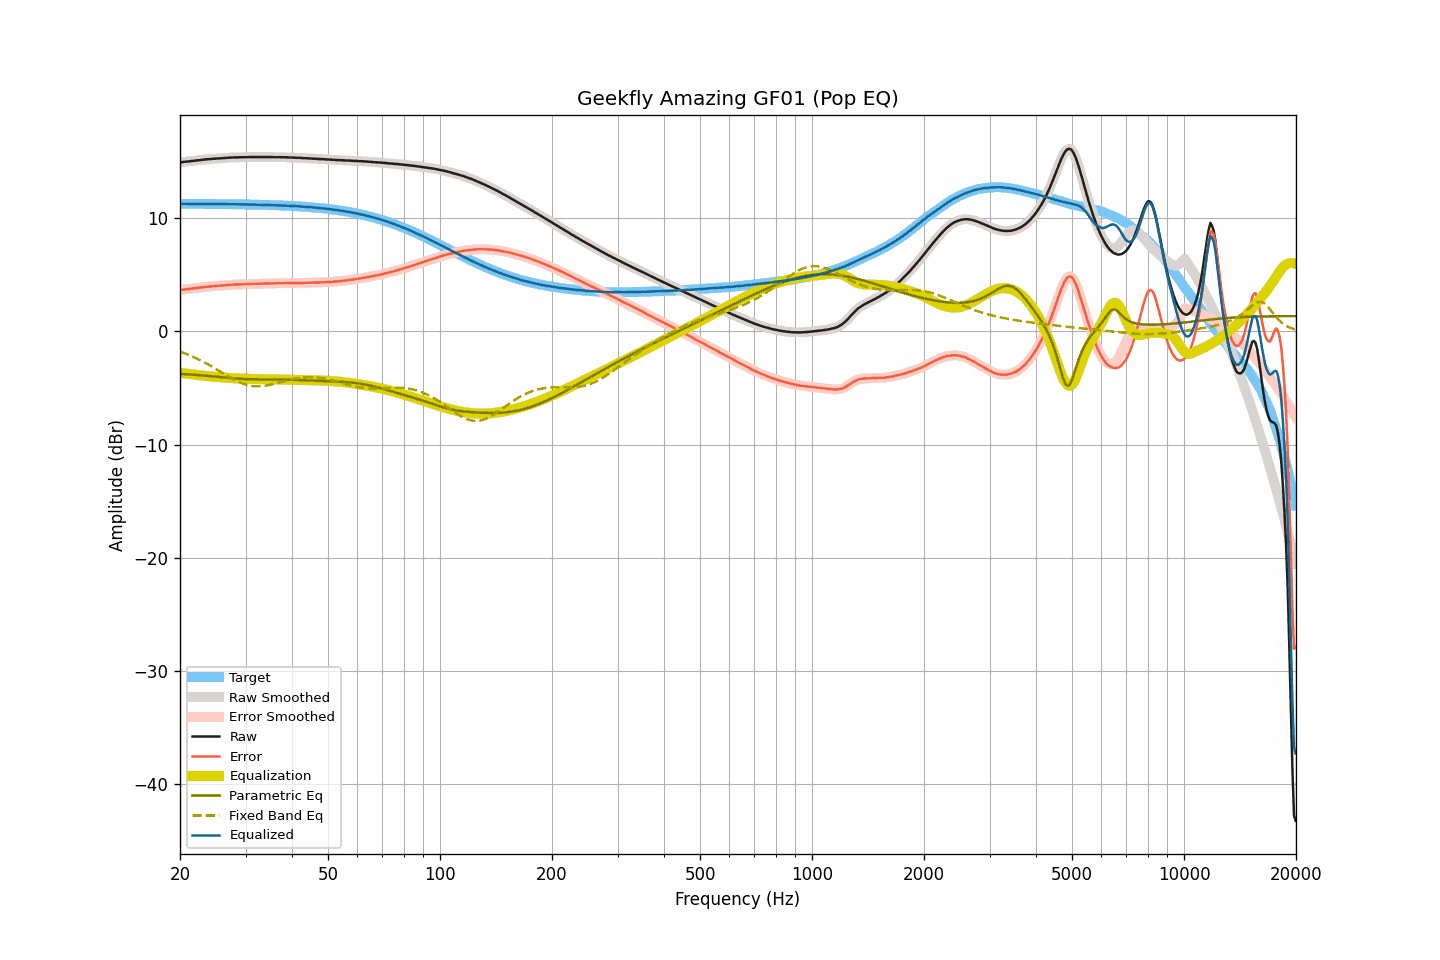

The data file committed next to this chart (first rows):
frequency, raw, smoothed, error, error_smoothed, equalization, parametric_eq, fixed_band_eq, equalized_raw, equalized_smoothed, target
20.00, 14.95, 14.95, 3.66, 3.66, -3.66, -3.75, -1.78, 11.29, 11.28, 11.28
20.20, 14.96, 14.96, 3.68, 3.68, -3.68, -3.75, -1.83, 11.28, 11.28, 11.28
20.40, 14.98, 14.98, 3.70, 3.70, -3.70, -3.76, -1.88, 11.28, 11.28, 11.28
20.61, 15.00, 15.00, 3.72, 3.71, -3.71, -3.77, -1.94, 11.29, 11.28, 11.28
20.81, 15.01, 15.01, 3.73, 3.73, -3.73, -3.78, -1.99, 11.28, 11.28, 11.28
21.02, 15.03, 15.03, 3.75, 3.75, -3.75, -3.79, -2.05, 11.28, 11.28, 11.28
21.23, 15.04, 15.04, 3.76, 3.76, -3.76, -3.80, -2.11, 11.28, 11.28, 11.28
21.44, 15.06, 15.06, 3.78, 3.78, -3.78, -3.81, -2.17, 11.28, 11.28, 11.28
21.66, 15.08, 15.07, 3.80, 3.80, -3.80, -3.82, -2.23, 11.28, 11.28, 11.28
21.87, 15.09, 15.09, 3.81, 3.82, -3.81, -3.83, -2.30, 11.27, 11.28, 11.28
22.09, 15.11, 15.11, 3.83, 3.83, -3.83, -3.84, -2.36, 11.28, 11.28, 11.28
22.31, 15.13, 15.12, 3.85, 3.85, -3.85, -3.85, -2.43, 11.28, 11.27, 11.28
22.54, 15.14, 15.14, 3.86, 3.87, -3.87, -3.87, -2.50, 11.27, 11.27, 11.27
22.76, 15.16, 15.16, 3.88, 3.88, -3.89, -3.88, -2.57, 11.27, 11.27, 11.27
22.99, 15.18, 15.18, 3.91, 3.90, -3.90, -3.89, -2.65, 11.28, 11.27, 11.27
23.22, 15.19, 15.19, 3.92, 3.92, -3.92, -3.90, -2.72, 11.27, 11.27, 11.27
23.45, 15.21, 15.21, 3.94, 3.93, -3.93, -3.92, -2.80, 11.27, 11.27, 11.27
23.69, 15.22, 15.22, 3.95, 3.95, -3.95, -3.93, -2.87, 11.27, 11.27, 11.27
23.92, 15.23, 15.23, 3.96, 3.96, -3.96, -3.94, -2.95, 11.26, 11.27, 11.27
24.16, 15.25, 15.25, 3.98, 3.98, -3.98, -3.96, -3.03, 11.27, 11.27, 11.27
24.40, 15.26, 15.26, 3.99, 3.99, -3.99, -3.97, -3.12, 11.27, 11.27, 11.27
24.65, 15.27, 15.27, 4.00, 4.00, -4.00, -3.99, -3.20, 11.27, 11.27, 11.26
24.89, 15.28, 15.28, 4.02, 4.02, -4.02, -4.00, -3.28, 11.26, 11.26, 11.26
25.14, 15.29, 15.29, 4.03, 4.03, -4.03, -4.01, -3.37, 11.26, 11.26, 11.26
25.39, 15.30, 15.30, 4.04, 4.04, -4.04, -4.03, -3.45, 11.26, 11.26, 11.26
25.65, 15.31, 15.31, 4.05, 4.05, -4.05, -4.04, -3.54, 11.26, 11.26, 11.26
25.91, 15.32, 15.32, 4.06, 4.06, -4.06, -4.06, -3.63, 11.26, 11.26, 11.26
26.16, 15.33, 15.33, 4.07, 4.07, -4.07, -4.07, -3.71, 11.26, 11.26, 11.26
26.43, 15.34, 15.34, 4.08, 4.08, -4.08, -4.09, -3.80, 11.25, 11.25, 11.25
26.69, 15.35, 15.35, 4.10, 4.10, -4.10, -4.10, -3.88, 11.25, 11.25, 11.25
26.96, 15.36, 15.36, 4.11, 4.11, -4.11, -4.11, -3.97, 11.25, 11.25, 11.25
27.23, 15.37, 15.37, 4.12, 4.12, -4.12, -4.13, -4.05, 11.25, 11.25, 11.25
27.50, 15.38, 15.38, 4.13, 4.13, -4.13, -4.14, -4.13, 11.25, 11.25, 11.25
27.77, 15.38, 15.38, 4.13, 4.14, -4.13, -4.15, -4.21, 11.24, 11.25, 11.25
28.05, 15.39, 15.39, 4.14, 4.14, -4.14, -4.16, -4.29, 11.25, 11.24, 11.24
28.33, 15.39, 15.39, 4.15, 4.15, -4.15, -4.17, -4.36, 11.24, 11.24, 11.24
28.62, 15.39, 15.39, 4.15, 4.15, -4.15, -4.18, -4.43, 11.23, 11.24, 11.24
28.90, 15.40, 15.39, 4.16, 4.16, -4.16, -4.19, -4.49, 11.24, 11.24, 11.24
29.19, 15.40, 15.40, 4.16, 4.16, -4.16, -4.20, -4.55, 11.23, 11.23, 11.23
29.48, 15.40, 15.40, 4.17, 4.17, -4.17, -4.21, -4.61, 11.23, 11.23, 11.23
29.78, 15.41, 15.40, 4.18, 4.17, -4.18, -4.21, -4.66, 11.23, 11.23, 11.23
30.08, 15.41, 15.41, 4.18, 4.18, -4.18, -4.22, -4.70, 11.23, 11.23, 11.23
30.38, 15.41, 15.41, 4.18, 4.19, -4.19, -4.22, -4.74, 11.22, 11.23, 11.22
30.68, 15.42, 15.42, 4.20, 4.19, -4.19, -4.22, -4.78, 11.23, 11.22, 11.22
30.99, 15.42, 15.42, 4.20, 4.20, -4.20, -4.23, -4.81, 11.22, 11.22, 11.22
31.30, 15.42, 15.42, 4.20, 4.20, -4.20, -4.23, -4.83, 11.22, 11.22, 11.22
31.61, 15.42, 15.42, 4.21, 4.21, -4.21, -4.23, -4.85, 11.21, 11.21, 11.21
31.93, 15.42, 15.42, 4.21, 4.21, -4.21, -4.23, -4.85, 11.21, 11.21, 11.21
32.24, 15.42, 15.42, 4.21, 4.21, -4.21, -4.23, -4.86, 11.21, 11.21, 11.21
32.57, 15.42, 15.42, 4.22, 4.22, -4.22, -4.23, -4.86, 11.20, 11.20, 11.20
32.89, 15.42, 15.42, 4.22, 4.22, -4.22, -4.23, -4.85, 11.20, 11.20, 11.20
33.22, 15.42, 15.42, 4.22, 4.22, -4.22, -4.23, -4.84, 11.19, 11.19, 11.19
33.55, 15.42, 15.42, 4.23, 4.23, -4.23, -4.24, -4.82, 11.19, 11.19, 11.19
33.89, 15.42, 15.42, 4.23, 4.23, -4.23, -4.24, -4.80, 11.19, 11.19, 11.19
34.23, 15.42, 15.42, 4.24, 4.24, -4.24, -4.24, -4.78, 11.18, 11.18, 11.18
34.57, 15.42, 15.42, 4.24, 4.24, -4.24, -4.24, -4.75, 11.18, 11.18, 11.18
34.92, 15.42, 15.42, 4.24, 4.24, -4.24, -4.24, -4.72, 11.18, 11.18, 11.17
35.27, 15.42, 15.42, 4.25, 4.25, -4.25, -4.24, -4.69, 11.17, 11.17, 11.17
35.62, 15.41, 15.41, 4.24, 4.25, -4.25, -4.24, -4.65, 11.16, 11.16, 11.16
35.97, 15.41, 15.41, 4.25, 4.25, -4.25, -4.24, -4.61, 11.16, 11.16, 11.16
... 635 more rows
